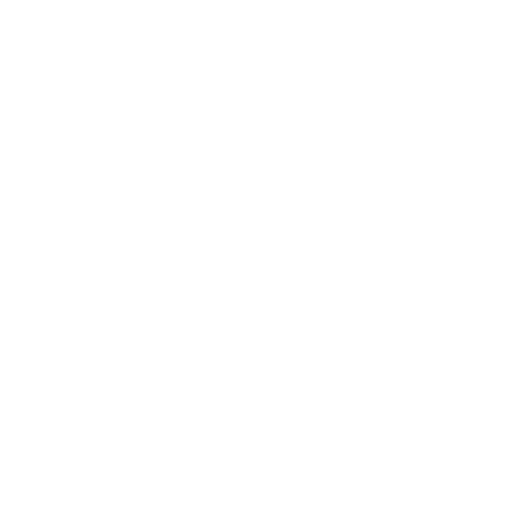
t = 0.00 s
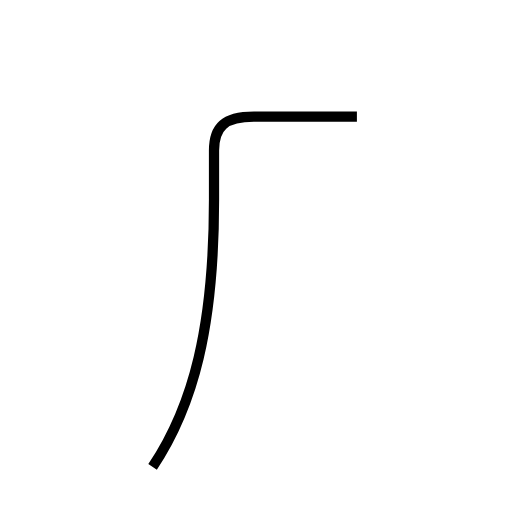
t = 1.44 s
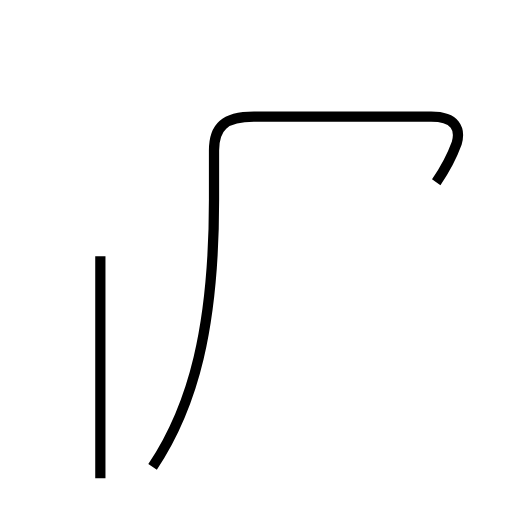
t = 2.57 s
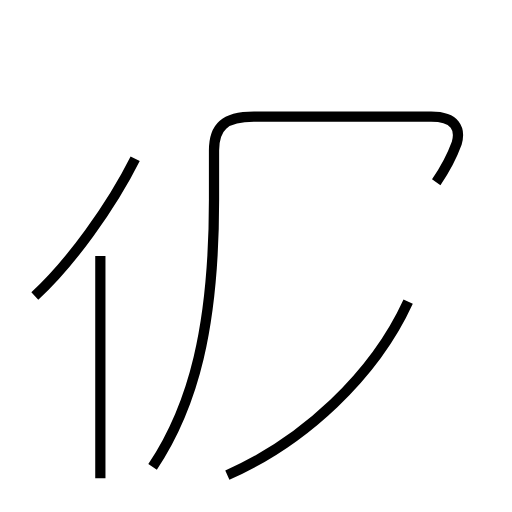
t = 3.82 s
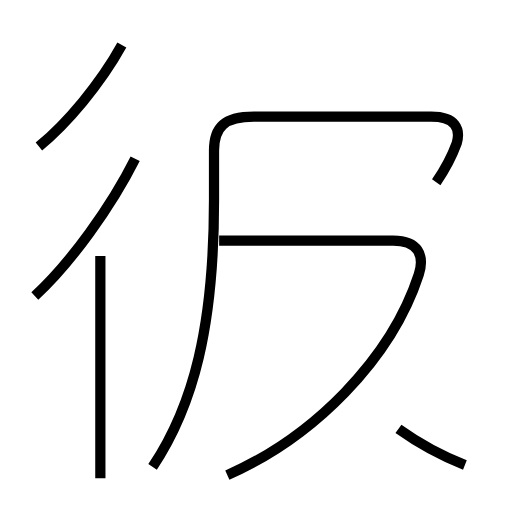
t = 5.18 s
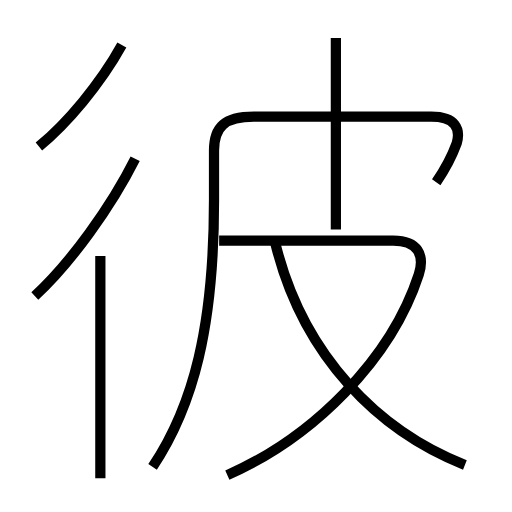
t = 6.40 s

The animated SVG that drew these frames (rendered in a browser with its animation timeline set to each time). Animation: 7 SMIL elements (animate=7); one cycle of 6.40 s.

<?xml version='1.0' encoding='utf-8'?>
<svg viewBox="0.0 -6.0 50.0 50.0" version="1.1" xmlns="http://www.w3.org/2000/svg"><rect x="-1000" y="-1000" width="2000" height="2000" stroke="white" fill="white" /><g style="fill:none;stroke:#000000;stroke-width:1"><path d="M 14.9 1.6 C 18.9 -4.4 20.9 -12.1 20.9 -24.5 L 20.9 -29.3 C 20.9 -31.6 21.9 -32.6 24.8 -32.6 L 42.1 -32.6 C 44.5 -32.6 45.0 -31.4 44.6 -30.0 C 44.2 -28.9 43.5 -27.5 42.6 -26.2 " transform="translate(0.0 38.0)" stroke-dasharray="63.94854012721466" stroke-dashoffset="63.94854012721466"><animate attributeName="stroke-dashoffset" from="63.94854012721466" to="0" dur="1.9184562038164399s" begin="0s; anim_end.end" fill="freeze" id="anim0" /></path><path d="M 9.8 2.7 L 9.8 -19.0 " transform="translate(0.0 38.0)" stroke-dasharray="21.7" stroke-dashoffset="21.7"><animate attributeName="stroke-dashoffset" from="21.7" to="0" dur="0.6509999999999999s" begin="anim0.end" fill="freeze" id="anim1" /></path><path d="M 3.4 -15.1 C 6.9 -18.3 10.9 -23.9 13.2 -28.5 " transform="translate(0.0 38.0)" stroke-dasharray="16.677822738605578" stroke-dashoffset="16.677822738605578"><animate attributeName="stroke-dashoffset" from="16.677822738605578" to="0" dur="0.5003346821581673s" begin="anim1.end" fill="freeze" id="anim2" /></path><path d="M 22.2 2.4 C 30.6 -1.3 38.2 -8.9 40.9 -17.2 C 41.5 -19.1 40.8 -20.5 38.4 -20.5 L 21.4 -20.5 " transform="translate(0.0 38.0)" stroke-dasharray="49.94453302212335" stroke-dashoffset="49.94453302212335"><animate attributeName="stroke-dashoffset" from="49.94453302212335" to="0" dur="1.4983359906637006s" begin="anim2.end" fill="freeze" id="anim3" /></path><path d="M 3.8 -29.7 C 6.5 -31.9 9.8 -35.8 11.9 -39.6 " transform="translate(0.0 38.0)" stroke-dasharray="12.858058102517232" stroke-dashoffset="12.858058102517232"><animate attributeName="stroke-dashoffset" from="12.858058102517232" to="0" dur="0.38574174307551695s" begin="anim3.end" fill="freeze" id="anim4" /></path><path d="M 45.4 1.4 C 37.0 -1.9 29.6 -9.2 26.9 -20.2 " transform="translate(0.0 38.0)" stroke-dasharray="29.574667808018585" stroke-dashoffset="29.574667808018585"><animate attributeName="stroke-dashoffset" from="29.574667808018585" to="0" dur="0.8872400342405575s" begin="anim4.end" fill="freeze" id="anim5" /></path><path d="M 32.8 -21.6 L 32.8 -40.3" transform="translate(0.0 38.0)" stroke-dasharray="18.699999999999996" stroke-dashoffset="18.699999999999996"><animate attributeName="stroke-dashoffset" from="18.699999999999996" to="0" dur="0.5609999999999998s" begin="anim5.end" fill="freeze" id="anim_end" /></path></g></svg>
